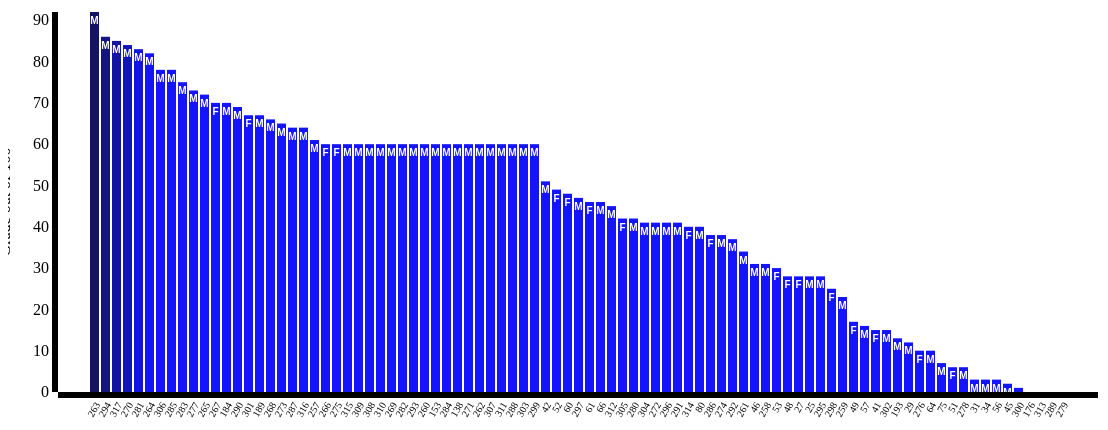
D3 v3 page, settled after 480 driven frames (8 s of simulated time); the page loaded 1 data file(s).


// ── bargraph.js
var margin = {top: 20, right: 10, bottom: 100, left:50},
    width = 1100 - margin.right - margin.left,
    height = 500 - margin.top - margin.bottom;

var svg = d3.select("body")
    .append("svg")
      .attr ({
        "width": width + margin.right + margin.left,
        "height": height + margin.top + margin.bottom
      })
    .append("g")
      .attr("transform","translate(" + margin.left + "," + margin.right + ")");

var xScale = d3.scale.ordinal()
    .rangeRoundBands([0,width], 0.2, 0.2);

var yScale = d3.scale.linear()
    .range([height, 0]);

// define x axis and y axis
var xAxis = d3.svg.axis()
    .scale(xScale)
    .orient("bottom");

var yAxis = d3.svg.axis()
    .scale(yScale)
    .orient("left");
d3.csv("Gdata.csv", function(error,data) {
  if(error) console.log("Error: data not loaded!");

  /*----------------------------------------------------------------------------
  Convert data if necessary. We want to make sure our grades vaulues are
  represented as integers rather than strings. Use "+" before the variable to
  convert a string represenation of a number to an actual number. Sometimes
  the data will be in number format, but when in doubt use "+" to avoid issues.
  ----------------------------------------------------------------------------*/
  data.forEach(function(d) {
    d.StudentID = d.StudentID;
    d.grades = +d.grades;       // try removing the + and see what the console prints
    d.sex = d.sex;
    console.log(d.grades);   // use console.log to confirm
    console.log(d.sex);
  });

    // sort the grades values
    data.sort(function(a,b) {
    return b.grades - a.grades;
  });

  xScale.domain(data.map(function(d) { return d.StudentID; }) );
  yScale.domain([0, d3.max(data, function(d) { return d.grades; } ) ]);
  // var z = console.log(d.sex);
  svg.selectAll('rect')
    .data(data)
    .enter()
    .append('rect')
    // .attr("height", 0)
    // .attr("y", height)
    // .transition().duration(3000)
    // .delay( function(d,i) { return i * 200; })
    // attributes can be also combined under one .attr
    .attr({
      "x": function(d) { return xScale(d.StudentID); },
      "y": function(d) { return yScale(d.grades); },
      "width": xScale.rangeBand(),
      "height": function(d) { return  height - yScale(d.grades); }
    })
    .style("fill", function(d,i) { return 'rgb(20, 20, ' + ((i * 30) + 100) + ')'});
      svg.selectAll('text')
      
            .data(data)
            .enter()
            .append('text')



            .text(function(d){
                return d.sex;
            })
            .attr({
                "x": function(d){ return xScale(d.StudentID) +  xScale.rangeBand()/2; },
                "y": function(d){ return yScale(d.grades)+ 12; },
                "font-family": 'sans-serif',
                "font-size": '10px',
                "font-weight": 'bold',
                "fill": 'white',
                "text-anchor": 'middle'
            });

    // Draw xAxis and position the label
    svg.append("g")
        .attr("class", "x axis")
        .attr("transform", "translate(0," + height + ")")
        .call(xAxis)
        .selectAll("text")
        .attr("dx", "-.8em")
        .attr("dy", ".25em")
        .attr("transform", "rotate(-60)" )
        .style("text-anchor", "end")
        .attr("font-size", "10px");


    // Draw yAxis and postion the label
    svg.append("g")
        .attr("class", "y axis")
        .call(yAxis)
        .append("text")
        .attr("transform", "rotate(-90)")
        .attr("x", -height/2)
        .attr("dy", "-3em")
        .style("text-anchor", "middle")
        .text("Grade out of 100");
    

  });

### data: Gdata.csv
StudentID, grades, sex
176, 0, F
51, 6, F
276, 10, F
41, 15, F
49, 17, F
298, 25, F
48, 28, F
27, 28, F
53, 30, F
286, 38, F
314, 40, F
305, 42, F
61, 46, F
60, 48, F
52, 49, F
266, 60, F
275, 60, F
301, 67, F
267, 70, F
313, 0, M
289, 0, M
279, 0, M
300, 1, M
45, 2, M
31, 3, M
34, 3, M
56, 3, M
278, 6, M
75, 7, M
64, 10, M
29, 12, M
193, 13, M
302, 15, M
57, 16, M
259, 23, M
25, 28, M
295, 28, M
46, 31, M
258, 31, M
261, 34, M
292, 37, M
274, 38, M
80, 40, M
304, 41, M
272, 41, M
296, 41, M
291, 41, M
280, 42, M
312, 45, M
66, 46, M
297, 47, M
42, 51, M
315, 60, M
309, 60, M
308, 60, M
310, 60, M
269, 60, M
282, 60, M
293, 60, M
260, 60, M
... 29 more rows